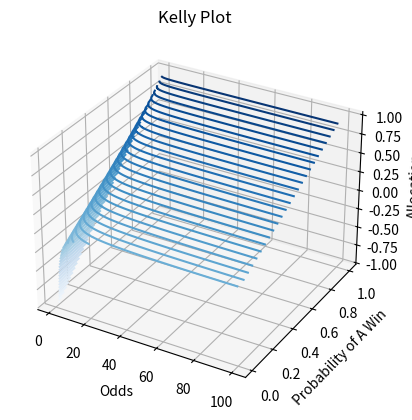

Recreate this plot in Python.
from mpl_toolkits import mplot3d
import numpy as np
import matplotlib.pyplot as plt
from matplotlib import cm
import time

t1=time.time()
def kelly(odds, p):
    return ((odds*p) - (1-p))/odds
odds = np.linspace(1, 100, 100)
p = np.linspace(0.01,1,100)

X, Y = np.meshgrid(odds,p)
Z = kelly(X, Y)

fig = plt.figure()
ax = plt.axes(projection='3d')
ax.contour3D(X, Y, Z, 50, cmap=cm.Blues)
ax.set_xlabel('Odds')
ax.set_ylabel('Probability of A Win')
ax.set_zlabel('Allocations')
ax.set_title('Kelly Plot')
plt.show()
plt.savefig('kellycontour.png')
t2=time.time()
print(t2-t1)